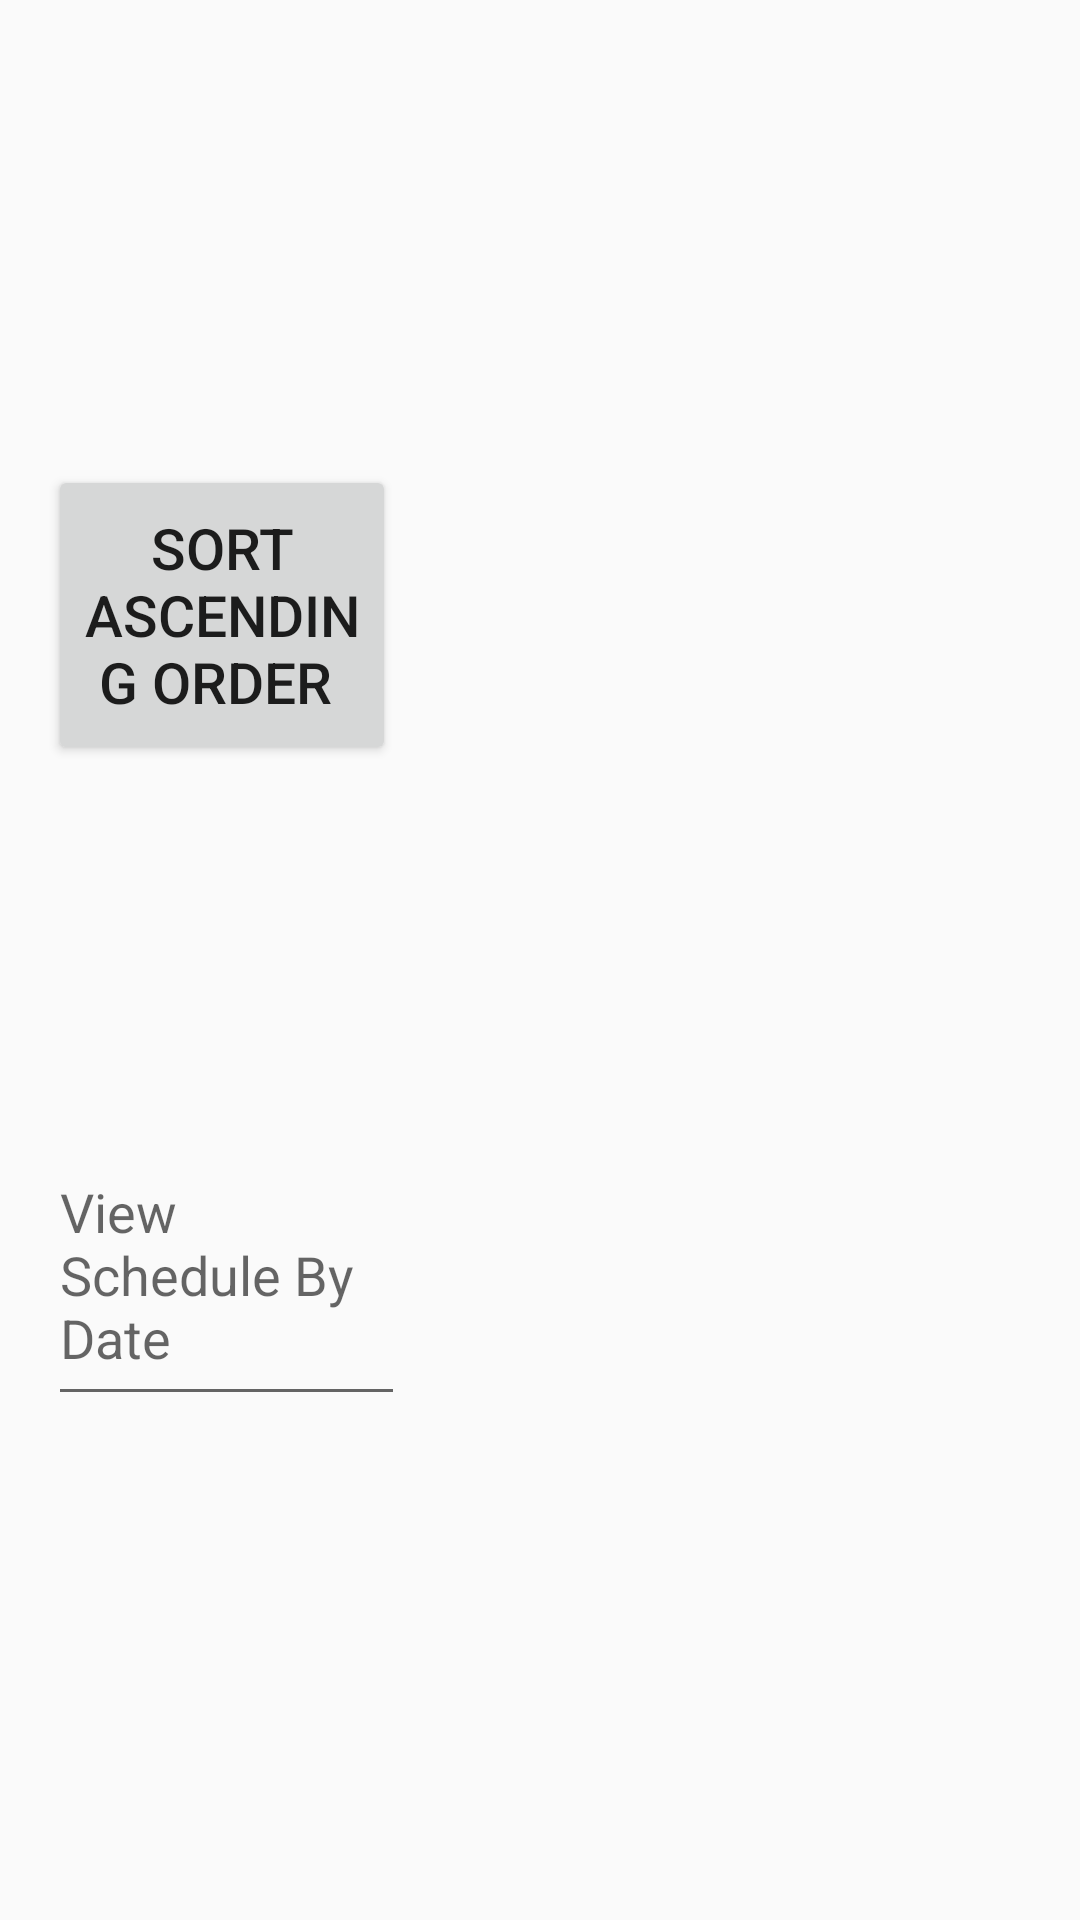

Layout XML and referenced resources for this Android screen:
<!-- AndroidManifest.xml: activity theme Theme.ScheduleApp.NoActionBar -->
<!-- res/layout/activity_scrolling.xml -->
<?xml version="1.0" encoding="utf-8"?>
<androidx.constraintlayout.widget.ConstraintLayout xmlns:android="http://schemas.android.com/apk/res/android"
    xmlns:app="http://schemas.android.com/apk/res-auto"
    xmlns:tools="http://schemas.android.com/tools"
    android:id="@+id/ScrollingLayout"
    android:layout_width="match_parent"
    android:layout_height="match_parent">

    <Button
        android:id="@+id/sortAsc"
        android:layout_width="116dp"
        android:layout_height="100dp"

        android:layout_marginStart="16dp"
        android:layout_marginLeft="16dp"
        android:layout_marginTop="56dp"
        android:autoSizeTextType="uniform"
        android:text="Sort Ascending Order "
        app:layout_constraintBottom_toBottomOf="parent"
        app:layout_constraintStart_toStartOf="parent"
        app:layout_constraintTop_toBottomOf="@+id/sortDes"
        app:layout_constraintVertical_bias="0.067" />

    <androidx.appcompat.widget.Toolbar
        android:id="@+id/toolbar_layout"
        android:layout_width="match_parent"
        android:layout_height="100dp"
        android:layout_marginBottom="4dp"
        app:layout_constraintBottom_toTopOf="@+id/recylerview"
        app:layout_constraintEnd_toEndOf="parent"
        app:layout_constraintHorizontal_bias="0.0"
        app:layout_constraintStart_toStartOf="parent"
        app:layout_constraintTop_toTopOf="parent" />

    <androidx.recyclerview.widget.RecyclerView
        android:id="@+id/recylerview"
        android:layout_width="452dp"
        android:layout_height="715dp"
        android:layout_marginBottom="26dp"

        android:visibility="visible"
        app:layout_constraintBottom_toTopOf="@+id/include"
        app:layout_constraintEnd_toEndOf="parent"
        app:layout_constraintTop_toBottomOf="@+id/toolbar_layout">

    </androidx.recyclerview.widget.RecyclerView>

    <include
        android:id="@+id/include"
        layout="@layout/floating_action_button"
        android:layout_width="49dp"
        android:layout_height="54dp"
        android:layout_marginBottom="40dp"
        app:layout_constraintBottom_toBottomOf="parent"
        app:layout_constraintEnd_toEndOf="parent"
        app:layout_constraintStart_toStartOf="parent"
        app:layout_constraintTop_toBottomOf="@+id/recylerview" />

    <Button
        android:id="@+id/sortDes"
        android:layout_width="116dp"
        android:layout_height="97dp"
        android:layout_marginStart="16dp"
        android:layout_marginLeft="16dp"
        android:layout_marginTop="24dp"
        android:layout_marginEnd="32dp"
        android:layout_marginRight="32dp"
        android:autoSizeTextType="uniform"
        android:text="Sort Descending Order"

        app:layout_constraintEnd_toEndOf="@+id/recylerview"
        app:layout_constraintEnd_toStartOf="@+id/recylerview"
        app:layout_constraintHorizontal_bias="0.0"
        app:layout_constraintStart_toStartOf="parent"
        app:layout_constraintTop_toBottomOf="@+id/toolbar_layout" />

    <EditText
        android:focusableInTouchMode="false"
        android:id="@+id/date_picker_text_1"
        android:hint="View Schedule By Date"
        android:autoSizeTextType="uniform"
        android:layout_width="119dp"
        android:layout_height="97dp"
        android:layout_marginStart="16dp"
        android:layout_marginLeft="16dp"
        android:layout_marginTop="120dp"
        app:layout_constraintStart_toStartOf="parent"
        app:layout_constraintTop_toBottomOf="@+id/sortAsc" />
</androidx.constraintlayout.widget.ConstraintLayout>
<!-- res/layout/floating_action_button.xml (included above) -->
<?xml version="1.0" encoding="utf-8"?>
<FrameLayout xmlns:android="http://schemas.android.com/apk/res/android"
    xmlns:app="http://schemas.android.com/apk/res-auto"
    android:id="@+id/fba"
    android:layout_width="wrap_content"
    android:layout_height="wrap_content">

    <ImageView
        android:id="@+id/imageView"
        android:layout_width="match_parent"
        android:layout_height="match_parent"
        android:contentDescription="@string/imageDescription"
        app:srcCompat="@drawable/ic_add_box"
        app:tint="#4CAF50" />
</FrameLayout>
<!-- resources referenced by this layout -->
<resources>
  <!-- drawable ic_add_box: png bitmap (drawable, 126 bytes) -->
  <string name="imageDescription">Delete!</string>
  <style name="Theme.ScheduleApp.NoActionBar">
          <item name="windowActionBar">false</item>
          <item name="windowNoTitle">true</item>
      </style>
</resources>
